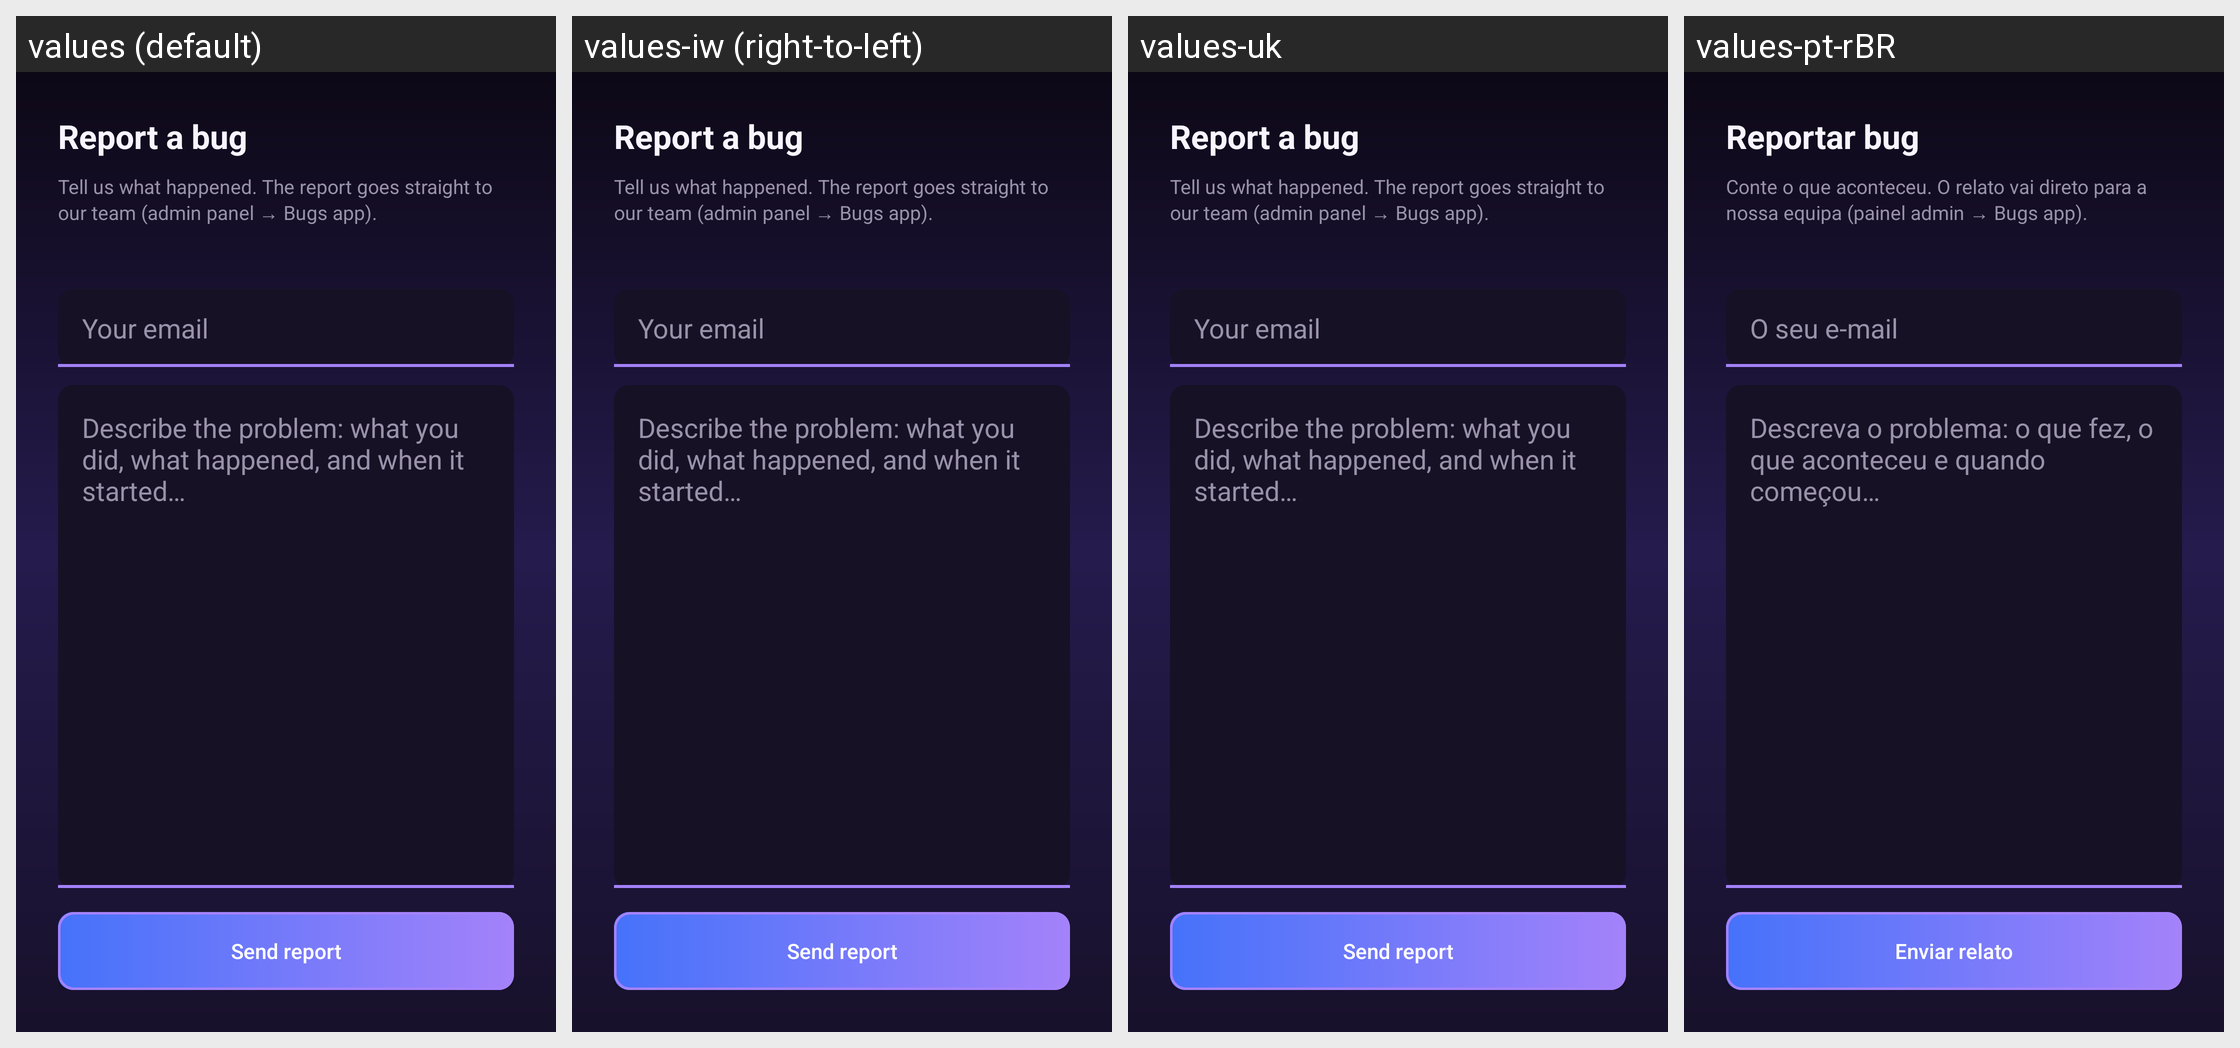

Strings drawn on this Android screen and how each of the app's shown locales translates them:
Android screen res/layout/activity_bug_report.xml rendered under 4 locales, left to right: values (default), values-iw (right-to-left), values-uk, values-pt-rBR. Device: Nexus 5 (rendered at 1080×1920; each locale shown at half size, 540×960, under a caption strip naming it); theme AppTheme.
Other locales in the repository, not shown: values-bg, values-cs, values-de, values-el, values-es, values-fr, values-hu, values-in, values-it, values-ja, values-ko, values-nb-rNO, values-nl, values-pl, values-pt, values-ro, values-ru, values-sv, values-tr, values-vi, values-zh-rCN, values-zh-rTW.
Strings drawn on this screen, with the default value and each locale's value (text and hints the layout hard-codes, and strings that could not be matched under every locale, appear in the picture but are not listed):

bug_report_title
  values: Report a bug
  values-iw: Report a bug  [not translated; the default value is used]
  values-uk: Report a bug  [not translated; the default value is used]
  values-pt-rBR: Reportar bug

bug_report_send
  values: Send report
  values-iw: Send report  [not translated; the default value is used]
  values-uk: Send report  [not translated; the default value is used]
  values-pt-rBR: Enviar relato
